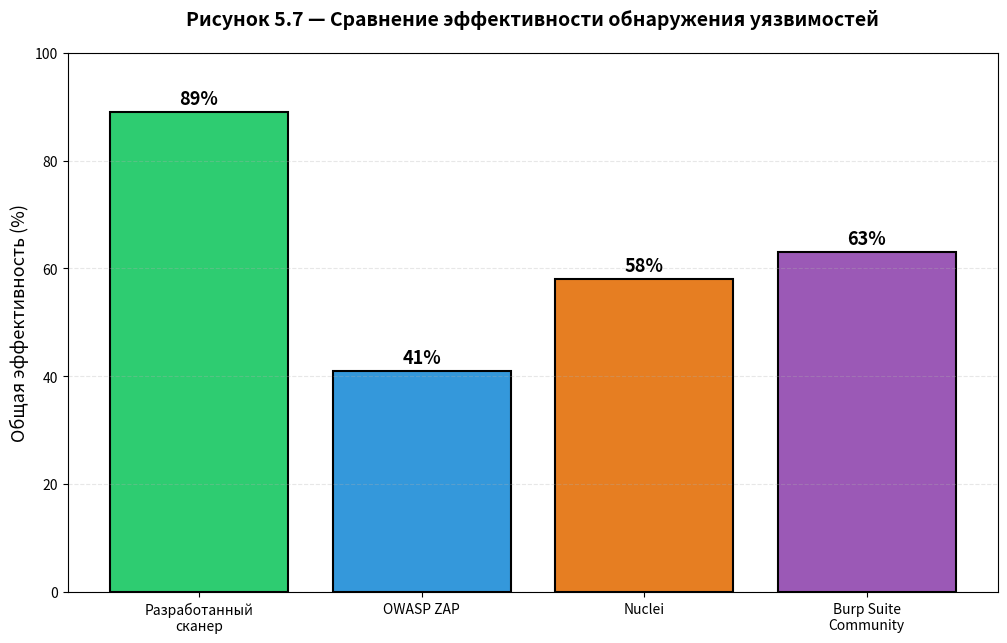

Here is the Python script that generated this plot:
import matplotlib.pyplot as plt
import os

os.makedirs('figures', exist_ok=True)

scanners = ['Разработанный\nсканер', 'OWASP ZAP', 'Nuclei', 'Burp Suite\nCommunity']
efficiency = [89, 41, 58, 63]
colors = ['#2ecc71', '#3498db', '#e67e22', '#9b59b6']

fig, ax = plt.subplots(figsize=(12, 7))
bars = ax.bar(scanners, efficiency, color=colors, edgecolor='black', linewidth=1.5)

for bar, eff in zip(bars, efficiency):
    height = bar.get_height()
    ax.annotate(f'{eff}%', 
                xy=(bar.get_x() + bar.get_width() / 2, height),
                xytext=(0, 3), 
                textcoords="offset points",
                ha='center', va='bottom', 
                fontsize=13, fontweight='bold')

ax.set_ylabel('Общая эффективность (%)', fontsize=13)
ax.set_title('Рисунок 5.7 — Сравнение эффективности обнаружения уязвимостей', 
             fontsize=14, fontweight='bold', pad=20)
ax.set_ylim(0, 100)
ax.grid(True, alpha=0.3, axis='y', linestyle='--')

plt.savefig('figures/figure_5_7_scanner_comparison.png', dpi=300, bbox_inches='tight')
plt.show()
print("✅ Рисунок 5.7 сохранён в figures/figure_5_7_scanner_comparison.png")
